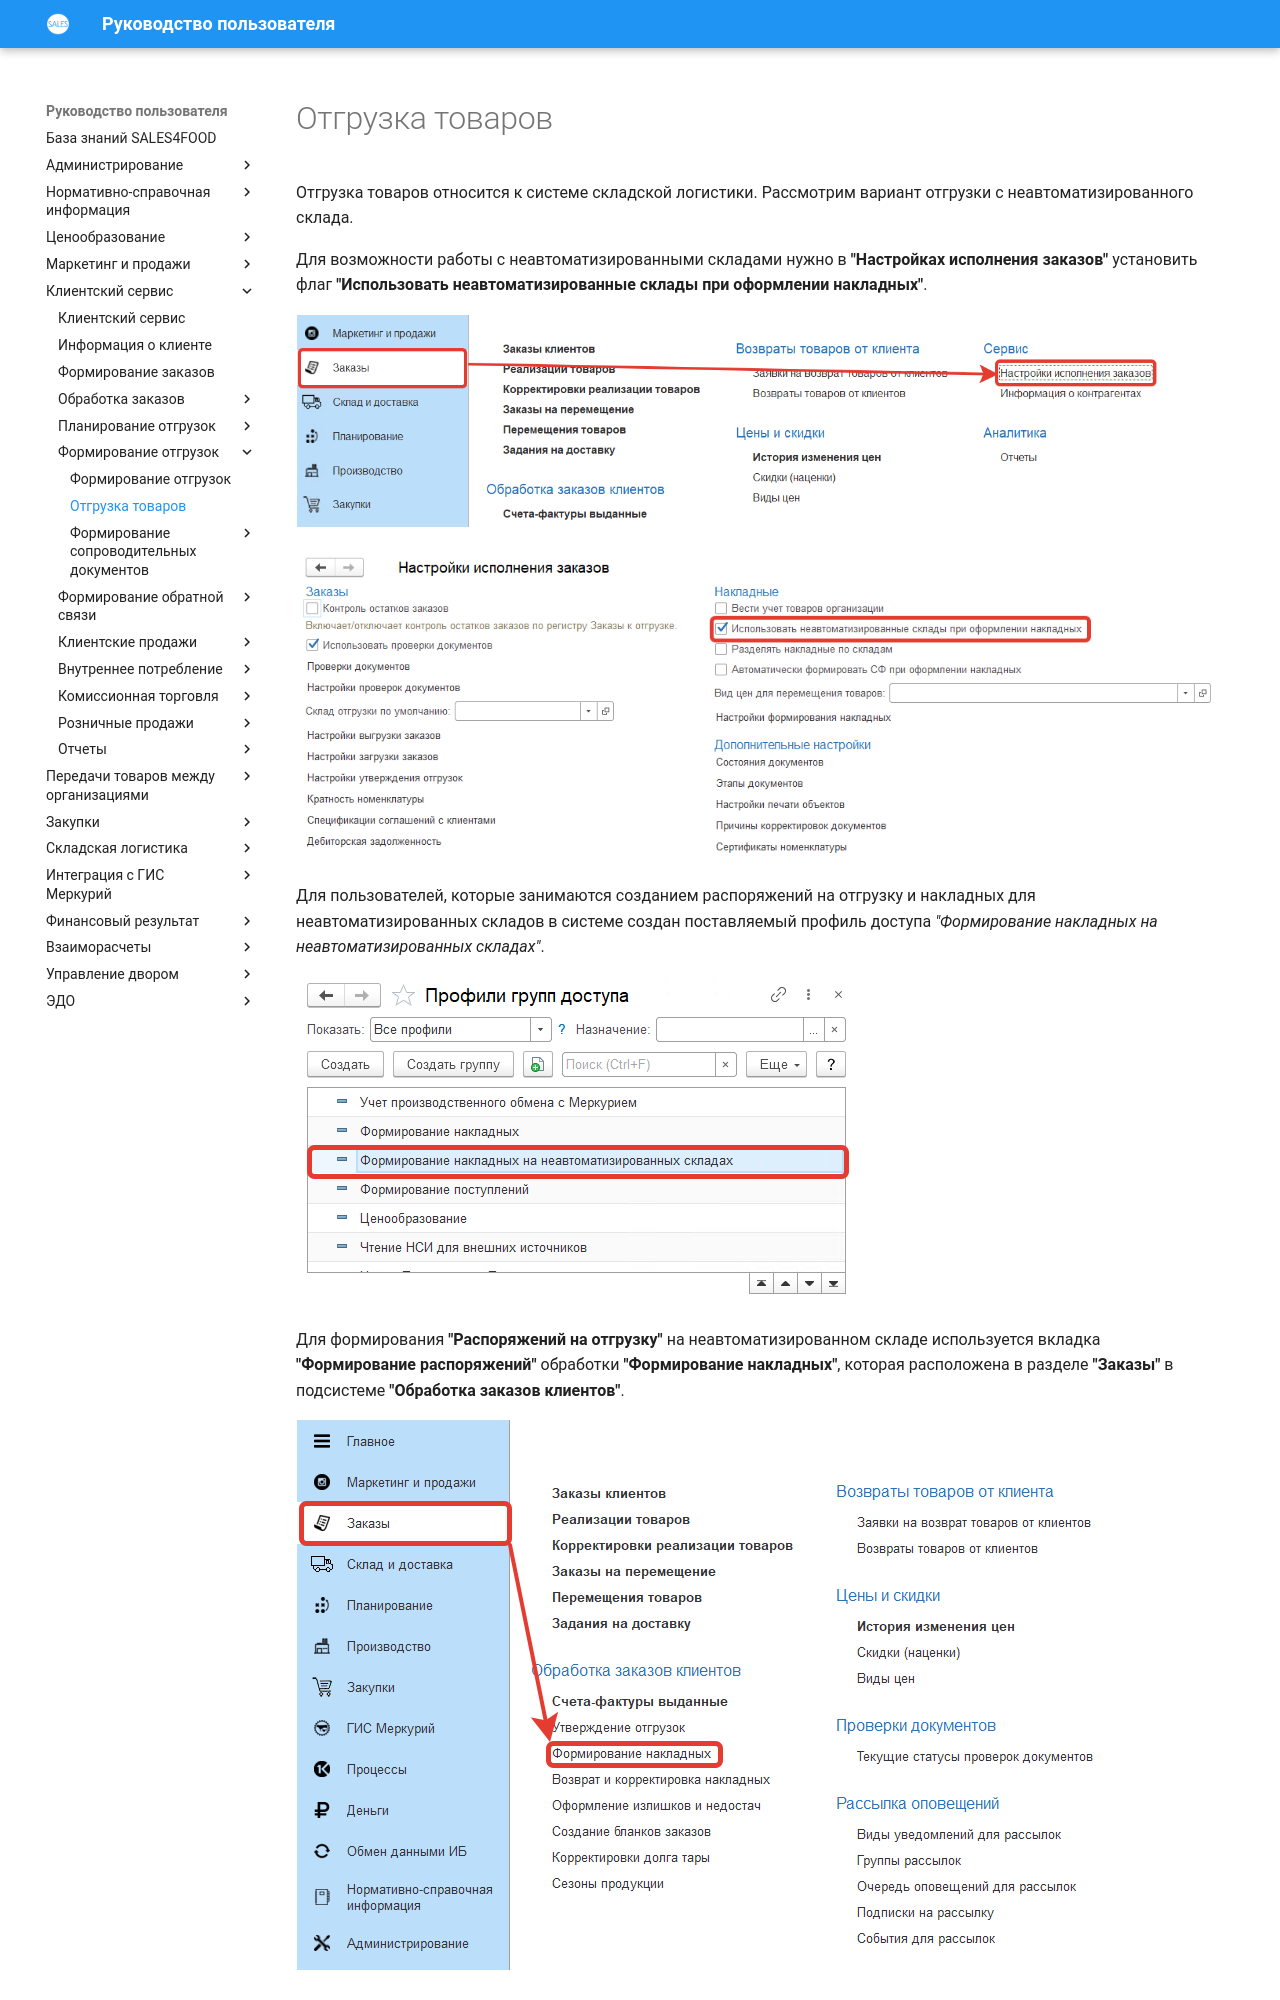

repository: Konstanta-it/sales4food · page: CustomerService/FormationOfShipments/ProductsShipment/index.html · generator: mkdocs

# Отгрузка товаров

Отгрузка товаров относится к системе складской логистики. Рассмотрим вариант отгрузки с неавтоматизированного склада.

Для возможности работы с неавтоматизированными складами нужно в **"Настройках исполнения заказов"** установить флаг **"Использовать неавтоматизированные склады при оформлении накладных"**.

[![1][1]][1]

[![2][2]][2]

Для пользователей, которые занимаются созданием распоряжений на отгрузку и накладных для неавтоматизированных складов в системе создан поставляемый профиль доступа *"Формирование накладных на неавтоматизированных складах"*.

[![3][3]][3]

Для формирования **"Распоряжений на отгрузку"** на неавтоматизированном складе используется вкладка **"Формирование распоряжений"** обработки **"Формирование накладных"**, которая расположена в разделе **"Заказы"** в подсистеме **"Обработка заказов клиентов"**.

[![4][4]][4]

После открытия обработки заполняем:

- Период
- Склад - не обязательно заполнять (позволяет делать отгрузки по определенному складу)
